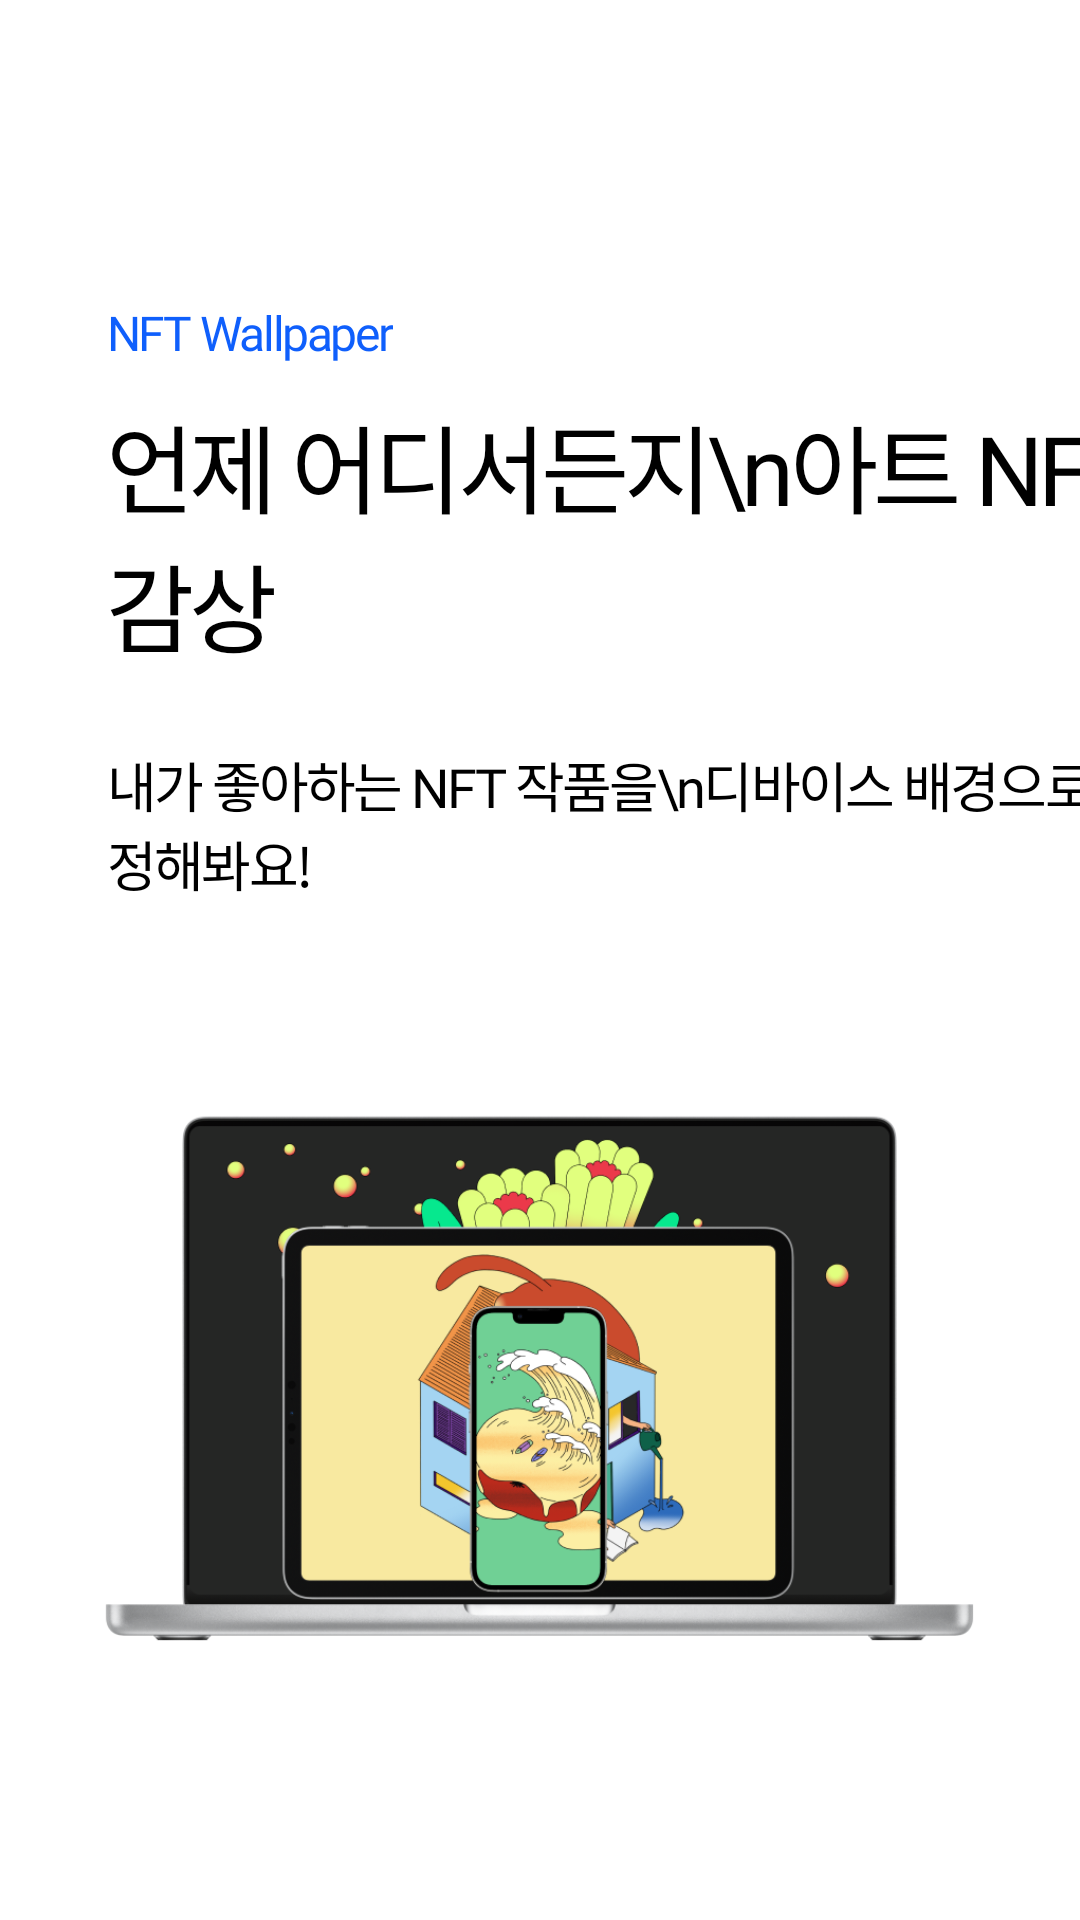

Produce the Android XML layout that renders to this screen, including the resource entries it uses.
<!-- AndroidManifest.xml: application theme AppTheme -->
<!-- res/layout/fragment_on_boarding3.xml -->
<?xml version="1.0" encoding="utf-8"?>
<androidx.constraintlayout.widget.ConstraintLayout xmlns:android="http://schemas.android.com/apk/res/android"
    xmlns:app="http://schemas.android.com/apk/res-auto"
    xmlns:tools="http://schemas.android.com/tools"
    android:layout_width="match_parent"
    android:layout_height="match_parent"
    tools:context=".OnBoardingFragment.OnBoardingFragment3">

    <androidx.constraintlayout.widget.ConstraintLayout
        android:layout_width="match_parent"
        android:layout_height="match_parent"
        app:layout_constraintBottom_toBottomOf="parent"
        app:layout_constraintEnd_toEndOf="parent"
        app:layout_constraintStart_toStartOf="parent"
        app:layout_constraintTop_toTopOf="parent">

        <TextView
            android:id="@+id/tv_onboarding3_summary"
            android:layout_width="wrap_content"
            android:layout_height="wrap_content"
            android:layout_marginStart="36dp"
            android:layout_marginTop="100dp"
            android:fontFamily="@font/pretendard_bold"
            android:letterSpacing="-0.05"
            android:text="NFT Wallpaper"
            android:textColor="#0F5FFC"
            android:textSize="16sp"
            app:layout_constraintStart_toStartOf="parent"
            app:layout_constraintTop_toTopOf="parent" />

        <TextView
            android:id="@+id/tv_onboarding3_title"
            android:layout_width="wrap_content"
            android:layout_height="wrap_content"
            android:layout_marginStart="36dp"
            android:layout_marginTop="10dp"
            android:fontFamily="@font/pretendard_bold"
            android:letterSpacing="-0.05"
            android:text="언제 어디서든지\n아트 NFT 감상"
            android:textColor="#000000"
            android:textSize="32sp"
            app:layout_constraintStart_toStartOf="parent"
            app:layout_constraintTop_toBottomOf="@+id/tv_onboarding3_summary"  />

        <TextView
            android:id="@+id/tv_onboarding3_detail"
            android:layout_width="wrap_content"
            android:layout_height="wrap_content"
            android:layout_marginStart="36dp"
            android:layout_marginTop="24dp"
            android:fontFamily="@font/pretendard_regular"
            android:letterSpacing="-0.05"
            android:text="내가 좋아하는 NFT 작품을\n디바이스 배경으로 설정해봐요!"
            android:textColor="#000000"
            android:textSize="18sp"
            app:layout_constraintStart_toStartOf="parent"
            app:layout_constraintTop_toBottomOf="@+id/tv_onboarding3_title" />

        <ImageView
            android:id="@+id/img_klip_onboarding"
            android:layout_width="300dp"
            android:layout_height="300dp"
            android:src="@drawable/img_nft_wallpaper"
            app:layout_constraintEnd_toEndOf="parent"
            app:layout_constraintStart_toStartOf="parent"
            app:layout_constraintTop_toBottomOf="@+id/tv_onboarding3_detail" />

    </androidx.constraintlayout.widget.ConstraintLayout>

</androidx.constraintlayout.widget.ConstraintLayout>
<!-- resources referenced by this layout -->
<resources>
  <!-- drawable img_nft_wallpaper: png bitmap (drawable, 173320 bytes) -->
  <style name="AppTheme" parent="Theme.AppCompat.Light.NoActionBar">
          
          <item name="colorPrimary">@color/colorPrimary</item>
          <item name="colorPrimaryDark">@color/colorPrimaryDark</item>
          <item name="colorAccent">@color/colorAccent</item>
  
          <item name="windowActionBar">false</item>
          <item name="windowNoTitle">true</item>
  
          <item name="android:windowBackground">#ffffff</item>
          <item name="android:statusBarColor" tools:targetApi="lollipop">@color/status_background</item>
          <item name="android:windowLightStatusBar" tools:targetApi="m">true</item>
      </style>
  <color name="colorPrimary">#6200EE</color>
  <color name="colorPrimaryDark">#3700B3</color>
  <color name="colorAccent">#03DAC5</color>
  <color name="status_background">#00000000</color>
</resources>
